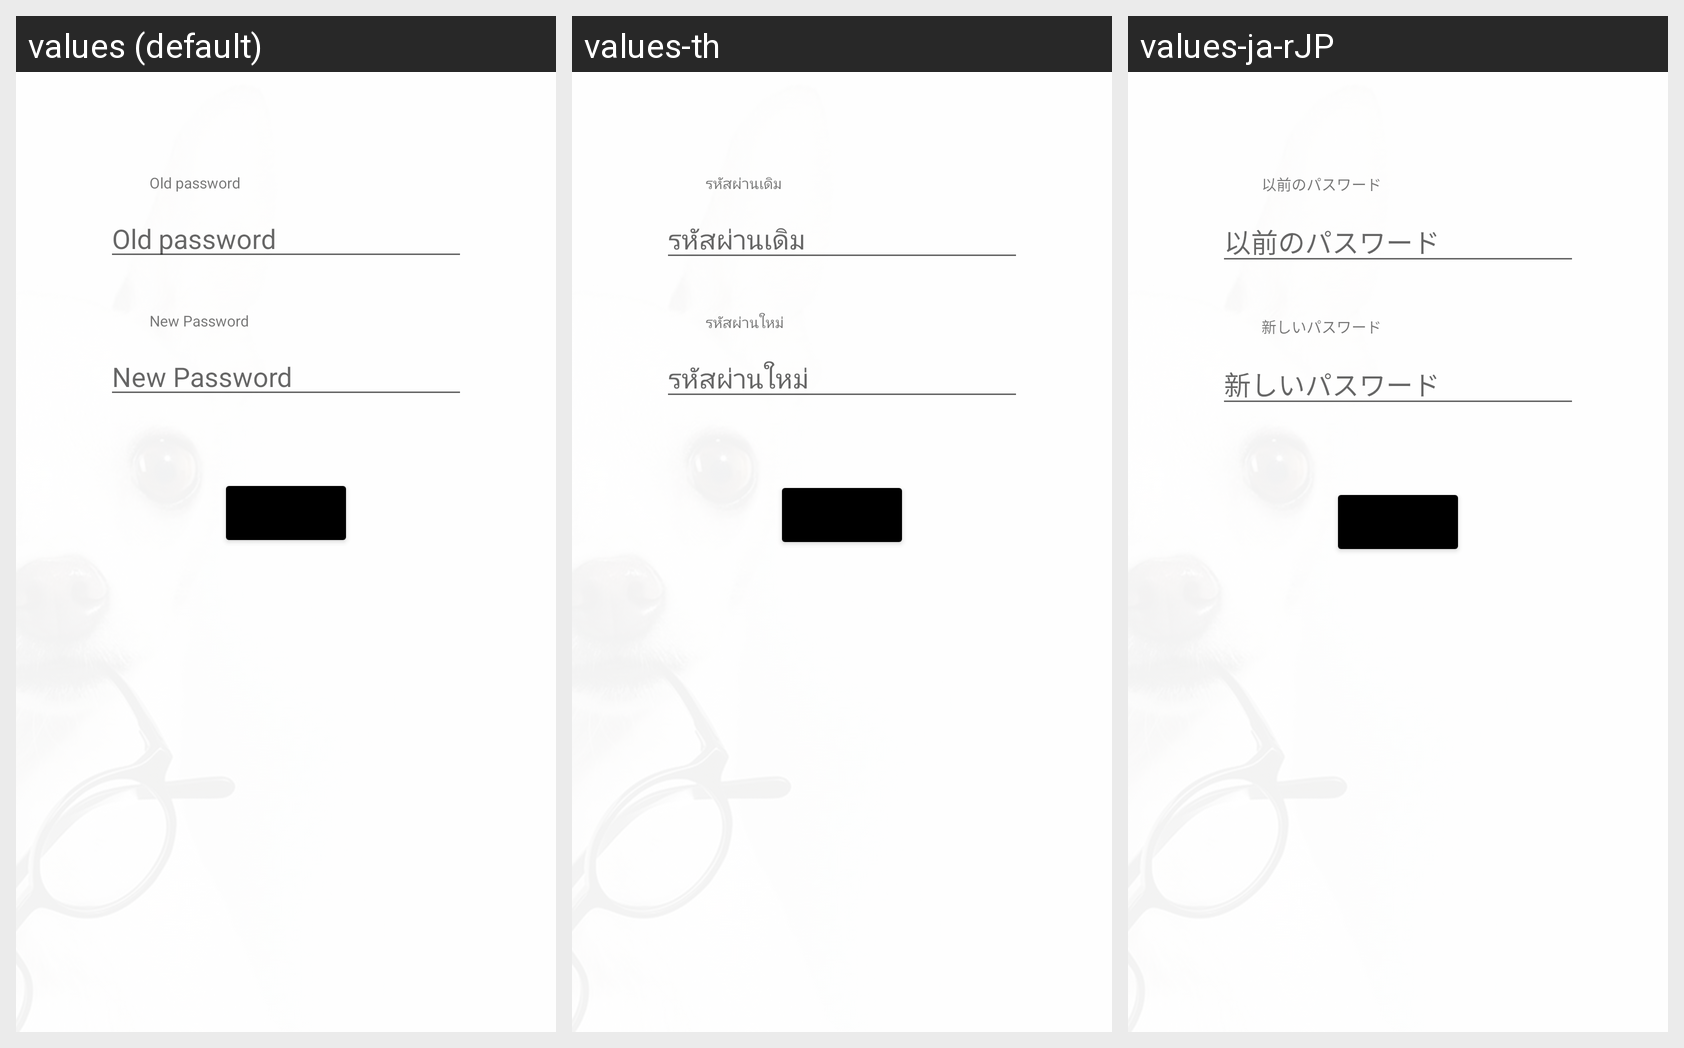

The same Android screen rendered under several of its app's locales, left to right. List the strings drawn on it with the default value and each locale's translation.
Android screen res/layout/fragment_reset_password.xml rendered under 3 locales, left to right: values (default), values-th, values-ja-rJP. Device: Nexus 5 (rendered at 1080×1920; each locale shown at half size, 540×960, under a caption strip naming it); theme Theme.GOglasses.
Strings drawn on this screen, with the default value and each locale's value (text and hints the layout hard-codes, and strings that could not be matched under every locale, appear in the picture but are not listed):

oldpassword
  values: Old password
  values-th: รหัสผ่านเดิม
  values-ja-rJP: 以前のパスワード

Newpassword
  values: New Password
  values-th: รหัสผ่านใหม่
  values-ja-rJP: 新しいパスワード
